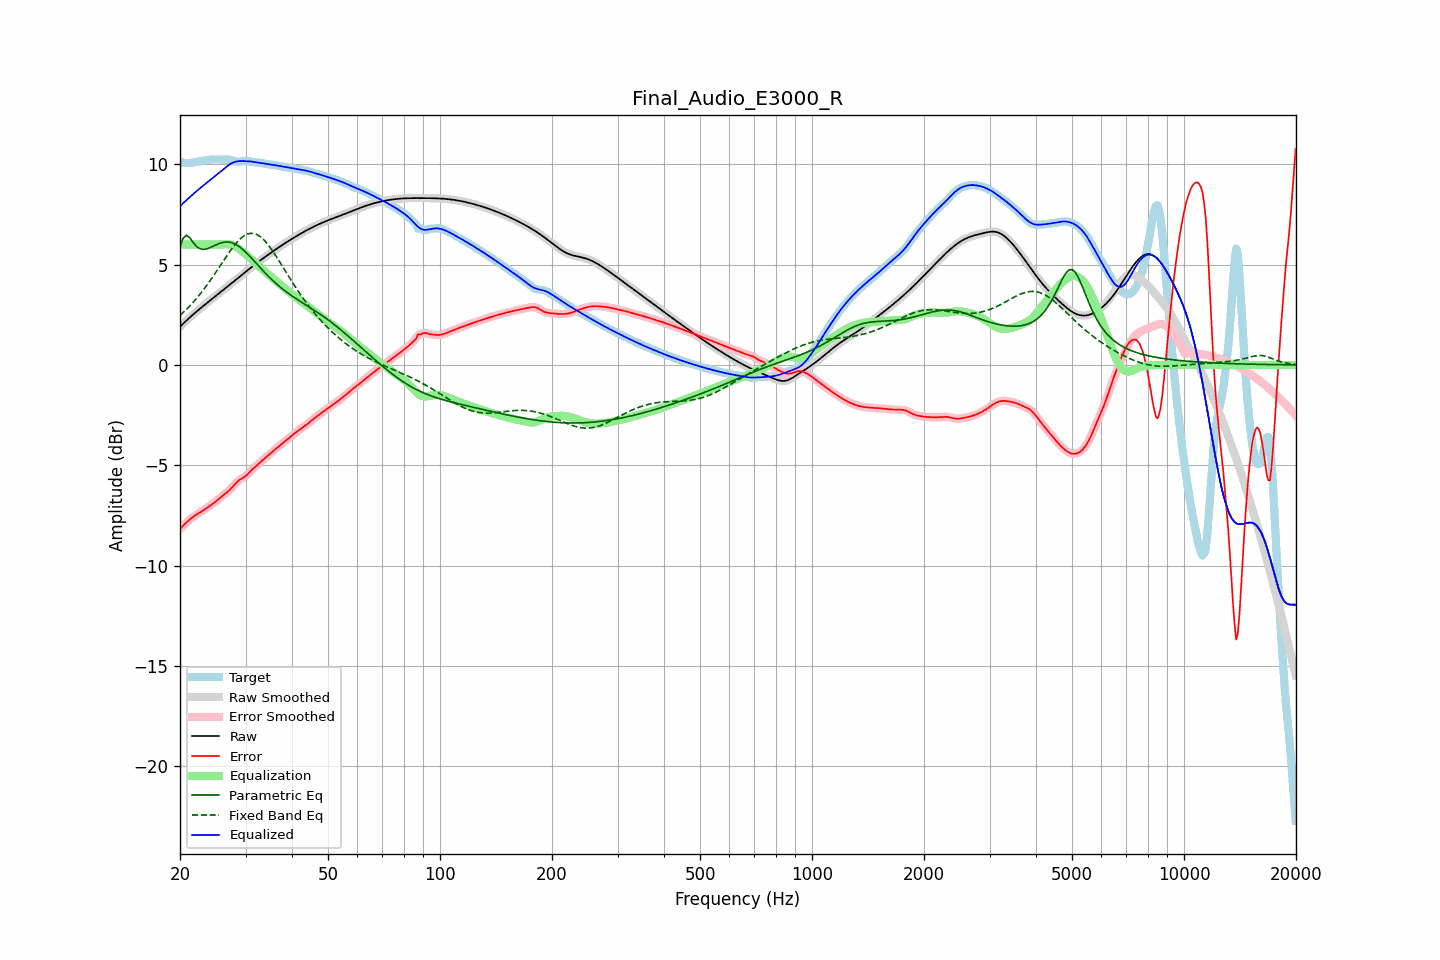

The file beside this chart, header and first rows:
frequency, raw, error, smoothed, error_smoothed, equalization, parametric_eq, fixed_band_eq, equalized_raw, equalized_smoothed, target
20.00, 1.91, -8.18, 1.91, -8.18, 6.00, 5.88, 2.47, 7.91, 7.91, 10.09
20.20, 1.98, -8.10, 1.98, -8.10, 6.00, 6.10, 2.54, 7.98, 7.98, 10.08
20.40, 2.06, -8.01, 2.06, -8.01, 6.00, 6.32, 2.61, 8.06, 8.06, 10.07
20.61, 2.13, -7.93, 2.13, -7.93, 6.00, 6.39, 2.69, 8.13, 8.13, 10.06
20.81, 2.21, -7.85, 2.21, -7.85, 6.00, 6.46, 2.77, 8.21, 8.21, 10.06
21.02, 2.28, -7.78, 2.28, -7.78, 6.00, 6.40, 2.85, 8.28, 8.28, 10.06
21.23, 2.36, -7.71, 2.36, -7.71, 6.00, 6.34, 2.93, 8.36, 8.36, 10.06
21.44, 2.43, -7.64, 2.43, -7.64, 6.00, 6.23, 3.02, 8.43, 8.43, 10.07
21.66, 2.50, -7.58, 2.50, -7.58, 6.00, 6.12, 3.10, 8.50, 8.50, 10.08
21.87, 2.57, -7.53, 2.57, -7.53, 6.00, 6.02, 3.19, 8.57, 8.57, 10.09
22.09, 2.64, -7.47, 2.64, -7.47, 6.00, 5.93, 3.29, 8.64, 8.64, 10.11
22.31, 2.71, -7.42, 2.71, -7.42, 6.00, 5.86, 3.38, 8.71, 8.71, 10.13
22.54, 2.77, -7.37, 2.77, -7.37, 6.00, 5.80, 3.48, 8.77, 8.77, 10.14
22.76, 2.84, -7.32, 2.84, -7.32, 6.00, 5.78, 3.58, 8.84, 8.84, 10.16
22.99, 2.91, -7.27, 2.91, -7.27, 6.00, 5.76, 3.68, 8.91, 8.91, 10.17
23.22, 2.97, -7.21, 2.97, -7.21, 6.00, 5.76, 3.79, 8.97, 8.97, 10.19
23.45, 3.04, -7.16, 3.04, -7.16, 6.00, 5.77, 3.89, 9.04, 9.04, 10.20
23.69, 3.10, -7.11, 3.10, -7.11, 6.00, 5.79, 4.00, 9.10, 9.10, 10.21
23.92, 3.16, -7.06, 3.16, -7.06, 6.00, 5.82, 4.12, 9.16, 9.16, 10.22
24.16, 3.23, -7.00, 3.23, -7.00, 6.00, 5.85, 4.23, 9.23, 9.23, 10.23
24.40, 3.29, -6.94, 3.29, -6.94, 6.00, 5.89, 4.34, 9.29, 9.29, 10.23
24.65, 3.35, -6.88, 3.35, -6.88, 6.00, 5.93, 4.46, 9.35, 9.35, 10.24
24.89, 3.42, -6.82, 3.42, -6.82, 6.00, 5.97, 4.58, 9.42, 9.42, 10.24
25.14, 3.48, -6.76, 3.48, -6.76, 6.00, 6.00, 4.70, 9.48, 9.48, 10.24
25.39, 3.54, -6.69, 3.54, -6.69, 6.00, 6.04, 4.82, 9.54, 9.54, 10.23
25.65, 3.61, -6.62, 3.61, -6.62, 6.00, 6.07, 4.94, 9.61, 9.61, 10.23
25.91, 3.67, -6.55, 3.67, -6.55, 6.00, 6.09, 5.06, 9.67, 9.67, 10.22
26.16, 3.73, -6.49, 3.74, -6.49, 6.00, 6.11, 5.19, 9.74, 9.74, 10.22
26.43, 3.80, -6.43, 3.80, -6.43, 6.01, 6.12, 5.31, 9.81, 9.81, 10.23
26.69, 3.86, -6.37, 3.86, -6.37, 6.01, 6.12, 5.42, 9.88, 9.88, 10.23
26.96, 3.93, -6.30, 3.93, -6.30, 6.01, 6.12, 5.54, 9.94, 9.94, 10.23
27.23, 3.99, -6.23, 3.99, -6.23, 6.00, 6.11, 5.66, 10.00, 10.00, 10.22
27.50, 4.06, -6.14, 4.06, -6.14, 5.98, 6.09, 5.77, 10.04, 10.04, 10.20
27.77, 4.13, -6.05, 4.13, -6.05, 5.96, 6.06, 5.87, 10.08, 10.08, 10.18
28.05, 4.19, -5.96, 4.19, -5.96, 5.92, 6.03, 5.98, 10.11, 10.11, 10.15
28.33, 4.26, -5.87, 4.26, -5.87, 5.87, 5.99, 6.07, 10.13, 10.13, 10.13
28.62, 4.32, -5.79, 4.32, -5.80, 5.82, 5.94, 6.16, 10.15, 10.15, 10.12
28.90, 4.39, -5.73, 4.39, -5.73, 5.77, 5.88, 6.24, 10.16, 10.16, 10.12
29.19, 4.45, -5.68, 4.45, -5.68, 5.70, 5.83, 6.32, 10.16, 10.16, 10.13
29.48, 4.52, -5.63, 4.52, -5.63, 5.64, 5.76, 6.38, 10.16, 10.16, 10.15
29.78, 4.58, -5.58, 4.59, -5.58, 5.57, 5.69, 6.44, 10.15, 10.15, 10.17
30.08, 4.65, -5.53, 4.65, -5.52, 5.50, 5.61, 6.48, 10.15, 10.15, 10.18
30.38, 4.71, -5.46, 4.71, -5.45, 5.44, 5.53, 6.52, 10.15, 10.15, 10.17
30.68, 4.78, -5.37, 4.78, -5.37, 5.37, 5.45, 6.54, 10.15, 10.15, 10.15
30.99, 4.84, -5.29, 4.84, -5.29, 5.30, 5.37, 6.56, 10.14, 10.14, 10.13
31.30, 4.90, -5.21, 4.90, -5.21, 5.22, 5.28, 6.55, 10.13, 10.13, 10.11
31.61, 4.97, -5.13, 4.97, -5.13, 5.15, 5.19, 6.55, 10.11, 10.11, 10.10
31.93, 5.03, -5.06, 5.03, -5.06, 5.07, 5.10, 6.52, 10.10, 10.10, 10.09
32.24, 5.09, -5.00, 5.09, -4.99, 4.99, 5.01, 6.49, 10.08, 10.08, 10.08
32.57, 5.15, -4.93, 5.15, -4.93, 4.92, 4.93, 6.44, 10.07, 10.07, 10.08
32.89, 5.21, -4.85, 5.21, -4.85, 4.85, 4.84, 6.39, 10.06, 10.06, 10.06
33.22, 5.27, -4.78, 5.27, -4.78, 4.78, 4.75, 6.32, 10.05, 10.05, 10.05
33.55, 5.33, -4.70, 5.33, -4.71, 4.71, 4.67, 6.24, 10.04, 10.04, 10.03
33.89, 5.39, -4.63, 5.39, -4.64, 4.64, 4.58, 6.16, 10.02, 10.02, 10.02
34.23, 5.44, -4.57, 5.44, -4.57, 4.57, 4.50, 6.07, 10.01, 10.01, 10.01
34.57, 5.50, -4.50, 5.50, -4.50, 4.50, 4.42, 5.97, 10.00, 10.00, 10.00
34.92, 5.56, -4.43, 5.56, -4.43, 4.43, 4.34, 5.86, 9.99, 9.99, 9.99
35.27, 5.61, -4.37, 5.61, -4.37, 4.37, 4.26, 5.75, 9.98, 9.98, 9.98
35.62, 5.67, -4.30, 5.67, -4.30, 4.30, 4.18, 5.63, 9.97, 9.97, 9.97
35.97, 5.72, -4.23, 5.72, -4.23, 4.23, 4.11, 5.51, 9.95, 9.95, 9.96
... 635 more rows
